Run: headless pygame with SDL's dummy video driver; simulated clock (each Clock.tick advances the game by its frame time, no real sleeping); random seed 0; keys injected as events and as key.get_pressed() state; no mouse input.
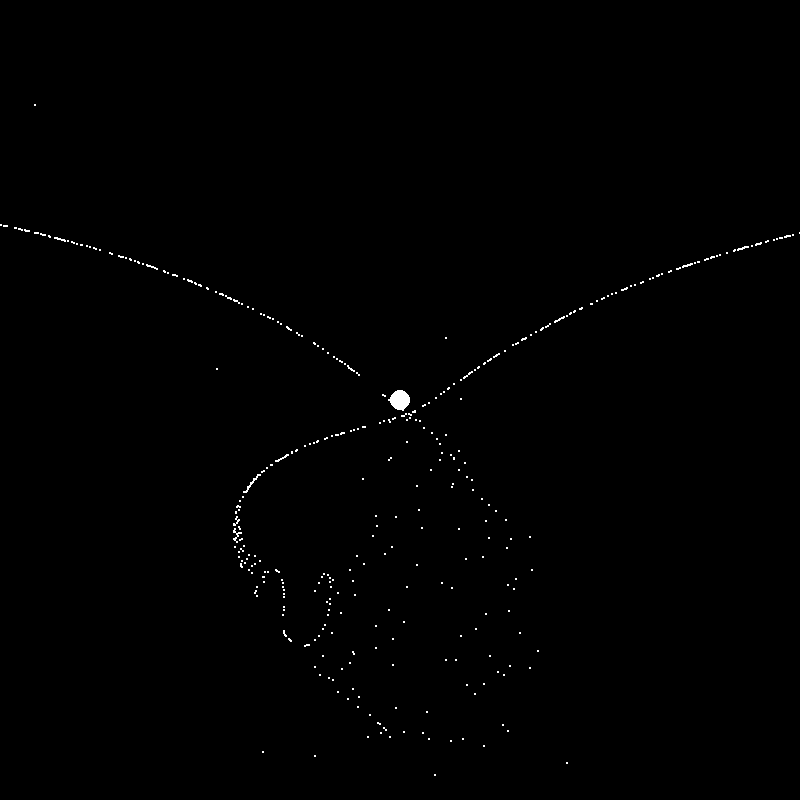
Frame 1 of 4 · flips 1–60 · no input
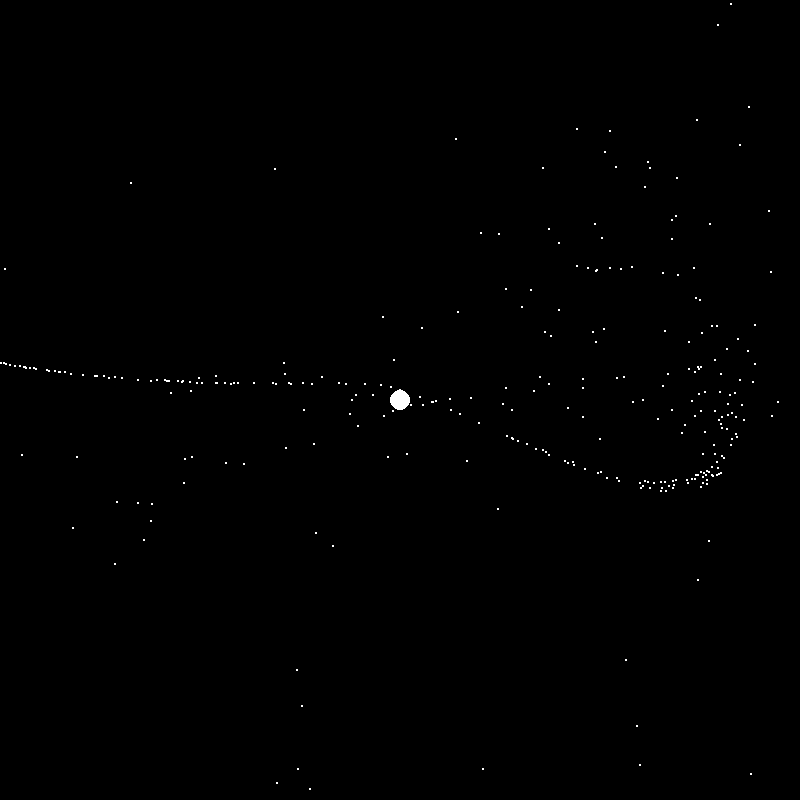
Frame 2 of 4 · flips 61–180 · tapped SPACE, RETURN · held RIGHT (→), D
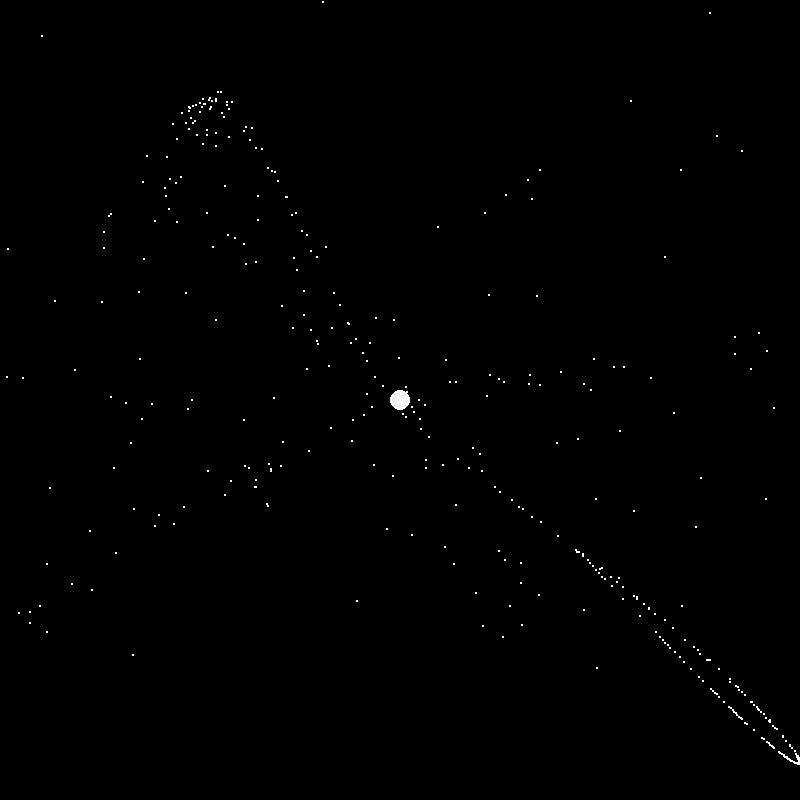
Frame 3 of 4 · flips 181–300 · held DOWN (↓), S
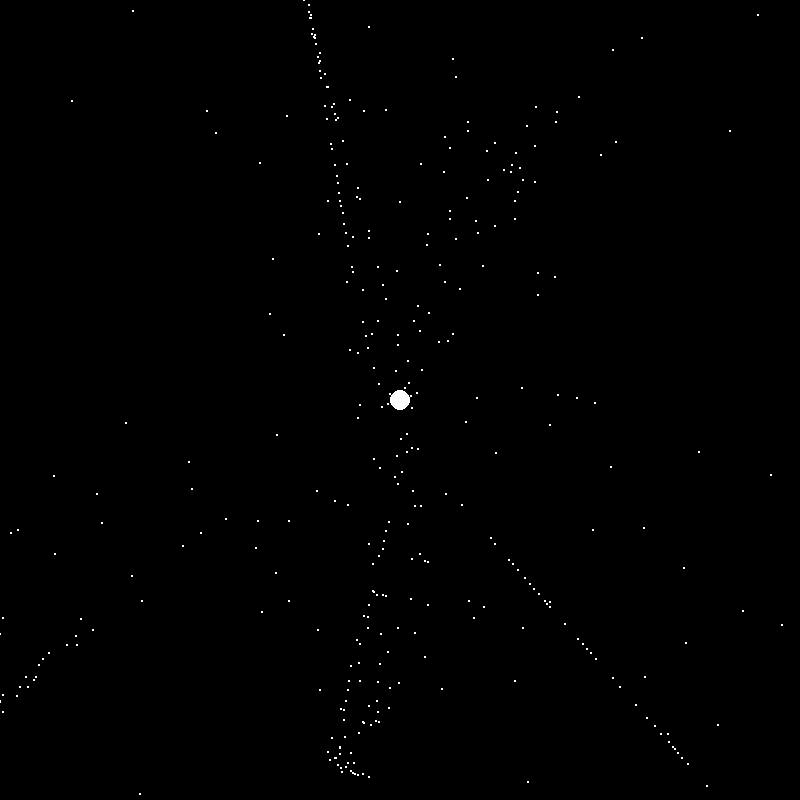
Frame 4 of 4 · flips 301–420 · held LEFT (←), A, UP (↑), W

The pygame program that drew these frames:

import math
import random
from math import cos, sin, sqrt
from random import randrange

import pygame

WIDTH = 800
HEIGHT = 800
CENTER = WIDTH // 2, HEIGHT // 2

G = 0.2
M = 10e7

BLACK = (0, 0, 0)
WHITE = (255, 255, 255)

r0 = 10  # Define r0 here

pygame.init()


class CelestialBody:
    def __init__(self, x, y, mass=2, momentum_x=500, momentum_y=500, dt=0.001):
        self.g = 0.2
        self.mass = mass
        self.x = x
        self.y = y
        self.momentum_x = momentum_x
        self.momentum_y = momentum_y
        self.dt = dt

    def move(self, central_mass):
        x2, y2 = central_mass
        hyp = math.hypot(self.x - x2, self.y - y2)
        theta = math.atan2(y2 - self.y, x2 - self.x)
        force = (self.g * self.mass * M) / hyp
        force_x = force * math.cos(theta)
        force_y = force * math.sin(theta)
        self.momentum_x += force_x * self.dt
        self.momentum_y += force_y * self.dt
        self.x += self.momentum_x / self.mass * self.dt
        self.y += self.momentum_y / self.mass * self.dt
        return [self.x, self.y]


def generator(shape='line'):
    particles = []
    if shape == 'line':
        for i in range(1000):
            x = randrange(-500, 1000)
            y = 100
            particles.append(CelestialBody(x, y))
    elif shape == 'circle':
        for i in range(1000):
            ang = random.uniform(0, 1) * 2 * math.pi
            hyp = sqrt(random.uniform(0, 1)) * r
            adj = cos(ang) * hyp
            opp = sin(ang) * hyp
            x = CENTER[0] + adj
            y = CENTER[1] + opp
            particles.append(CelestialBody(x, y))
    elif shape == 'square':
        for i in range(500):
            x = randrange(0, 500)
            y = randrange(0, 500)
            particles.append(CelestialBody(x, y))
    return particles


def draw(particles, screen):
    for particle in particles:
        pygame.draw.circle(screen, WHITE, (int(particle.move(CENTER)[0]), int(particle.move(CENTER)[1])), 1)


screen = pygame.display.set_mode((WIDTH, HEIGHT))
particles = generator(shape='line')

running = True
while running:
    for event in pygame.event.get():
        if event.type == pygame.QUIT:
            running = False

    screen.fill(BLACK)

    # Gravity point
    pygame.draw.circle(screen, WHITE, CENTER, r0)

    draw(particles, screen)

    pygame.display.update()
